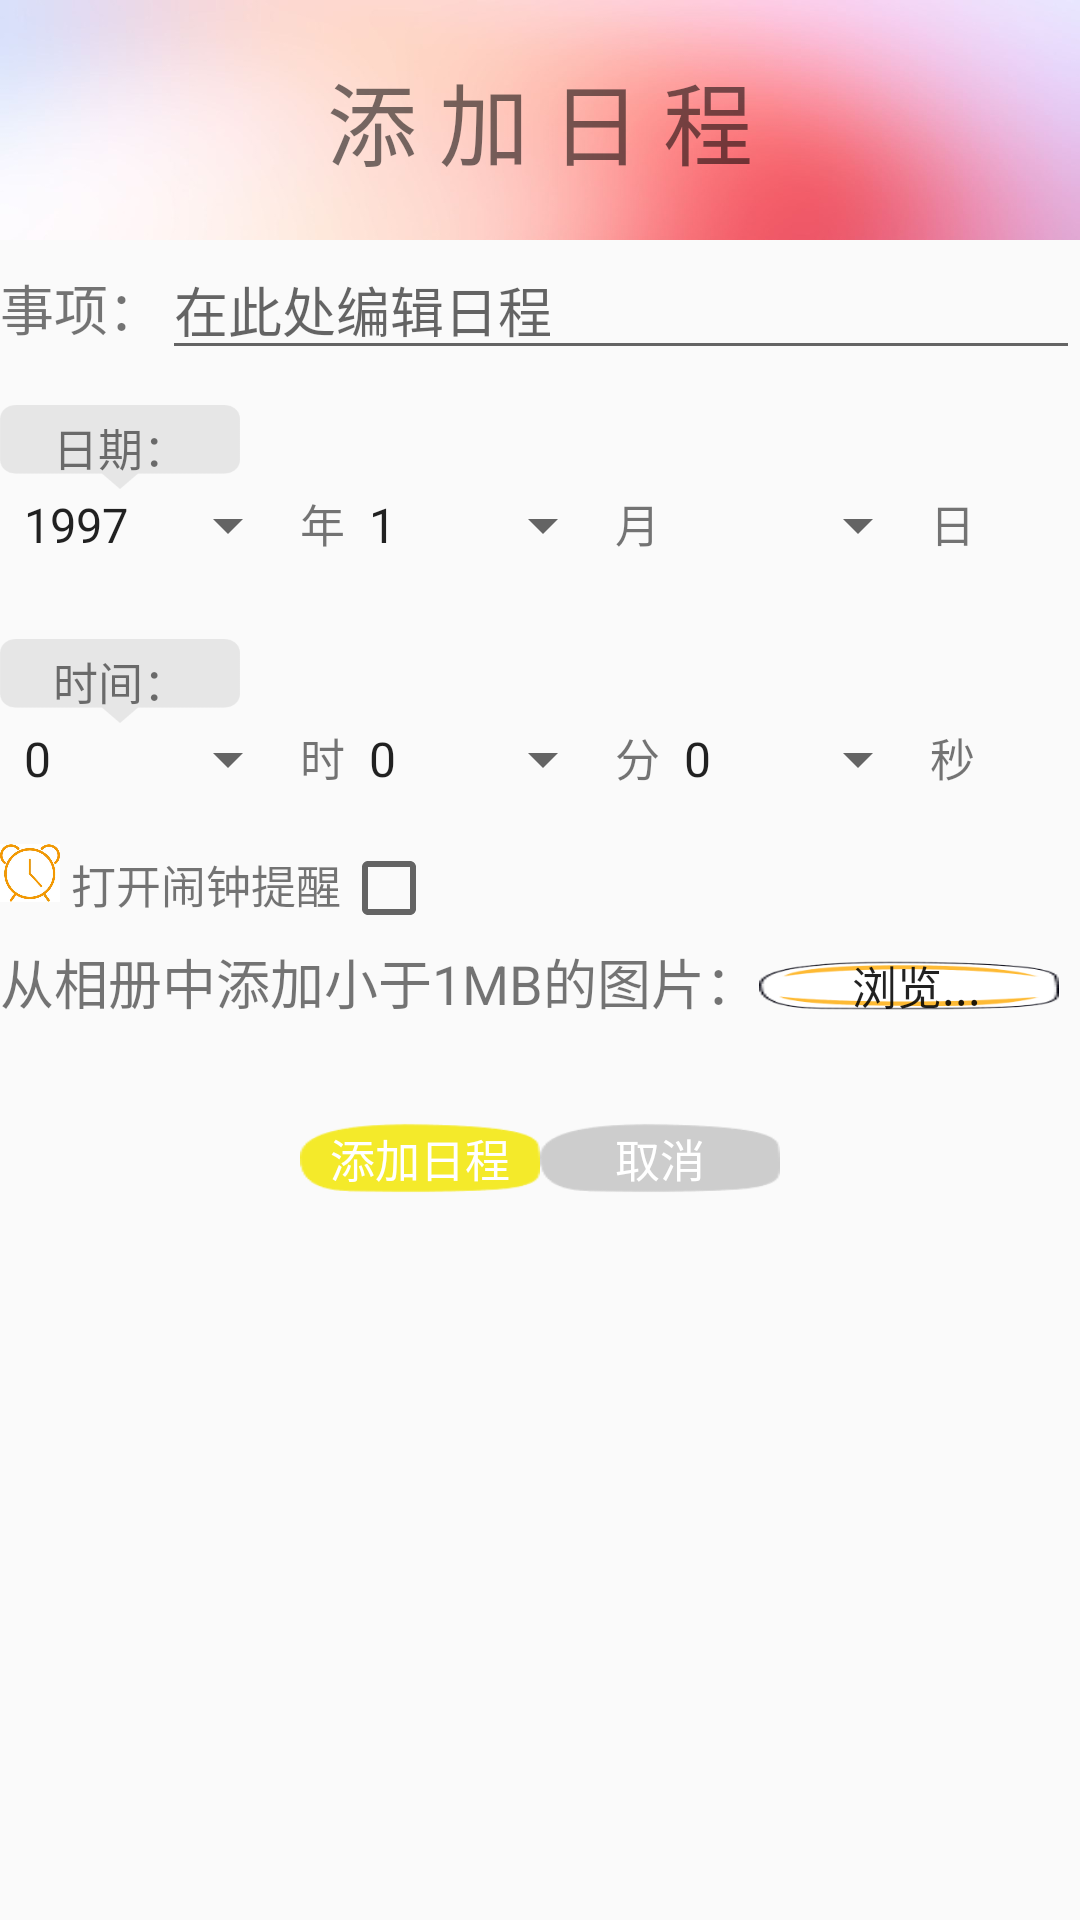

Write the Android layout XML for this screen, with the resource values it uses.
<!-- AndroidManifest.xml: application theme AppTheme -->
<!-- res/layout/activity_add_items.xml -->
<?xml version="1.0" encoding="utf-8"?>
<ScrollView xmlns:android="http://schemas.android.com/apk/res/android"
    xmlns:app="http://schemas.android.com/apk/res-auto"
    android:orientation="vertical"
    xmlns:tools="http://schemas.android.com/tools"
    android:layout_width="match_parent"
    android:layout_height="wrap_content"
    tools:context="com.example.test1.AddItems">

    <LinearLayout
        android:orientation="vertical"
        android:layout_width="match_parent"
        android:layout_height="wrap_content">
        <TextView
            android:layout_width="match_parent"
            android:layout_height="80dp"
            android:text="添 加 日 程"
            android:gravity="center"
            android:textSize="30sp"
            android:background="@drawable/timg"/>

        <LinearLayout
            android:layout_width="match_parent"
            android:layout_height="55dp">

            <TextView
                android:layout_width="wrap_content"
                android:layout_height="wrap_content"
                android:text="事项："
                android:textSize="18sp"/>

            <EditText
                android:id="@+id/edit_item"
                android:layout_width="match_parent"
                android:layout_height="wrap_content"
                android:hint="在此处编辑日程"
                android:maxLines="1"
                android:textSize="18dp"/>
        </LinearLayout>

        <TextView
            android:layout_width="80dp"
            android:layout_height="28dp"
            android:text="日期："
            android:textSize="15dp"
            android:background="@drawable/qipao"
            android:gravity="center"/>

        <LinearLayout
            android:layout_width="match_parent"
            android:layout_height="50dp">

            <Spinner
                android:id="@+id/select_year"
                android:layout_width="100dp"
                android:layout_height="wrap_content"
                android:textSize="15dp"
                android:entries="@array/year_spinner">
            </Spinner>

            <TextView
                android:layout_width="wrap_content"
                android:layout_height="wrap_content"
                android:text="年"
                android:textSize="15dp"/>

            <Spinner
                android:id="@+id/select_month"
                android:layout_width="90dp"
                android:layout_height="wrap_content"
                android:textSize="15dp"
                android:entries="@array/month_spinner">
            </Spinner>

            <TextView
                android:layout_width="wrap_content"
                android:layout_height="wrap_content"
                android:text="月"
                android:textSize="15dp"/>

            <Spinner
                android:id="@+id/select_day"
                android:layout_width="90dp"
                android:layout_height="wrap_content"
                android:textSize="15dp">
            </Spinner>

            <TextView
                android:layout_width="wrap_content"
                android:layout_height="wrap_content"
                android:text="日"
                android:textSize="15dp"/>
        </LinearLayout>

        <TextView
            android:layout_width="80dp"
            android:layout_height="28dp"
            android:text="时间："
            android:textSize="15dp"
            android:background="@drawable/qipao"
            android:gravity="center"/>

        <LinearLayout
            android:layout_width="match_parent"
            android:layout_height="40dp">

            <Spinner
                android:id="@+id/select_hour"
                android:layout_width="100dp"
                android:layout_height="wrap_content"
                android:entries="@array/hour_spinner"
                android:textSize="15dp">

            </Spinner>

            <TextView
                android:layout_width="wrap_content"
                android:layout_height="wrap_content"
                android:text="时"
                android:textSize="15dp"/>

            <Spinner
                android:id="@+id/select_min"
                android:layout_width="90dp"
                android:layout_height="wrap_content"
                android:entries="@array/minasec_spinner"
                android:textSize="15dp">
            </Spinner>

            <TextView
                android:layout_width="wrap_content"
                android:layout_height="wrap_content"
                android:text="分"
                android:textSize="15dp"/>

            <Spinner
                android:id="@+id/select_sec"
                android:layout_width="90dp"
                android:layout_height="wrap_content"
                android:entries="@array/minasec_spinner"
                android:textSize="15dp"></Spinner>

            <TextView
                android:layout_width="wrap_content"
                android:layout_height="wrap_content"
                android:text="秒    "
                android:textSize="15dp"/>
        </LinearLayout>

        <LinearLayout
            android:layout_width="match_parent"
            android:layout_height="30dp">

            <ImageView
                android:layout_width="20dp"
                android:layout_height="20dp"
                android:src="@drawable/clock" />

            <TextView
                android:layout_width="wrap_content"
                android:layout_height="wrap_content"
                android:text=" 打开闹钟提醒"
                android:textSize="15dp"/>

            <CheckBox
                android:id="@+id/alarm"
                android:layout_width="wrap_content"
                android:layout_height="wrap_content" />
        </LinearLayout>

        <LinearLayout
            android:layout_width="match_parent"
            android:layout_height="50dp">

            <TextView
                android:layout_width="wrap_content"
                android:layout_height="wrap_content"
                android:text="从相册中添加小于1MB的图片："
                android:textSize="18dp"/>

            <Button
                android:id="@+id/choose_from_album"
                android:layout_width="100dp"
                android:layout_height="35dp"
                android:paddingLeft="5dp"
                android:background="@drawable/liulan"
                android:text="浏览..."
                android:textSize="15dp" />
        </LinearLayout>

        <ImageView
            android:id="@+id/add_picture"
            android:layout_width="wrap_content"
            android:layout_height="wrap_content"
            android:layout_gravity="center_horizontal"/>

        <LinearLayout
            android:layout_width="match_parent"
            android:layout_height="50dp"
            android:gravity="center">

            <Button
                android:id="@+id/confirm_add"
                android:layout_width="80dp"
                android:layout_height="50dp"
                android:text="添加日程"
                android:background="@drawable/confirm"
                android:textSize="15dp"
                android:textColor="#ffffff"/>

            <Button
                android:id="@+id/cancel"
                android:layout_width="80dp"
                android:layout_height="50dp"
                android:background="@drawable/cancel"
                android:text="取消"
                android:textColor="#ffffff"
                android:textSize="15dp" />
        </LinearLayout>
    </LinearLayout>

</ScrollView>
<!-- resources referenced by this layout -->
<resources>
  <string-array name="hour_spinner">
          <item>0</item>
          <item>1</item>
          <item>2</item>
          <item>3</item>
          <item>4</item>
          <item>5</item>
          <item>6</item>
          <item>7</item>
          <item>8</item>
          <item>9</item>
          <item>10</item>
          <item>11</item>
          <item>12</item>
          <item>13</item>
          <item>14</item>
          <item>15</item>
          <item>16</item>
          <item>17</item>
          <item>18</item>
          <item>19</item>
          <item>20</item>
          <item>21</item>
          <item>22</item>
          <item>23</item>
      </string-array>
  <string-array name="minasec_spinner">
          <item>0</item>
          <item>1</item>
          <item>2</item>
          <item>3</item>
          <item>4</item>
          <item>5</item>
          <item>6</item>
          <item>7</item>
          <item>8</item>
          <item>9</item>
          <item>10</item>
          <item>11</item>
          <item>12</item>
          <item>13</item>
          <item>14</item>
          <item>15</item>
          <item>16</item>
          <item>17</item>
          <item>18</item>
          <item>19</item>
          <item>20</item>
          <item>21</item>
          <item>22</item>
          <item>23</item>
          <item>24</item>
          <item>25</item>
          <item>26</item>
          <item>27</item>
          <item>28</item>
          <item>29</item>
          <item>30</item>
          <item>31</item>
          <item>32</item>
          <item>33</item>
          <item>34</item>
          <item>35</item>
          <item>36</item>
          <item>37</item>
          <item>38</item>
          <item>39</item>
          <item>40</item>
          <item>41</item>
          <item>42</item>
          <item>43</item>
          <item>44</item>
          <item>45</item>
          <item>46</item>
          <item>47</item>
          <item>48</item>
          <item>49</item>
          <item>50</item>
          <item>51</item>
          <item>52</item>
          <item>53</item>
          <item>54</item>
          <item>55</item>
          <item>56</item>
          <item>57</item>
          <item>58</item>
          <item>59</item>
      </string-array>
  <string-array name="month_spinner">
          <item>1</item>
          <item>2</item>
          <item>3</item>
          <item>4</item>
          <item>5</item>
          <item>6</item>
          <item>7</item>
          <item>8</item>
          <item>9</item>
          <item>10</item>
          <item>11</item>
          <item>12</item>
      </string-array>
  <string-array name="year_spinner">
          <item>1997</item>
          <item>1998</item>
          <item>1999</item>
          <item>2000</item>
          <item>2001</item>
          <item>2002</item>
          <item>2003</item>
          <item>2004</item>
          <item>2005</item>
          <item>2006</item>
          <item>2007</item>
          <item>2008</item>
          <item>2009</item>
          <item>2010</item>
          <item>2011</item>
          <item>2012</item>
          <item>2013</item>
          <item>2014</item>
          <item>2015</item>
          <item>2016</item>
          <item>2017</item>
          <item>2018</item>
          <item>2019</item>
          <item>2020</item>
          <item>2021</item>
          <item>2022</item>
          <item>2023</item>
          <item>2024</item>
          <item>2025</item>
          <item>2026</item>
          <item>2027</item>
      </string-array>
  <!-- drawable clock: jpg bitmap (drawable, 18047 bytes) -->
  <!-- drawable liulan: png bitmap (drawable, 2573 bytes) -->
  <!-- drawable qipao: png bitmap (drawable, 1053 bytes) -->
  <!-- drawable timg: jpg bitmap (drawable, 17840 bytes) -->
  <style name="AppTheme" parent="Theme.AppCompat.Light.DarkActionBar">
          
          <item name="colorPrimary">@color/colorPrimary</item>
          <item name="colorPrimaryDark">@color/colorAccent</item>
          <item name="colorAccent">@color/colorPrimaryDark</item>
      </style>
  <color name="colorPrimary">#fc9d9a</color>
  <color name="colorAccent">#f9cdad81</color>
  <color name="colorPrimaryDark">#83af9b</color>
</resources>
